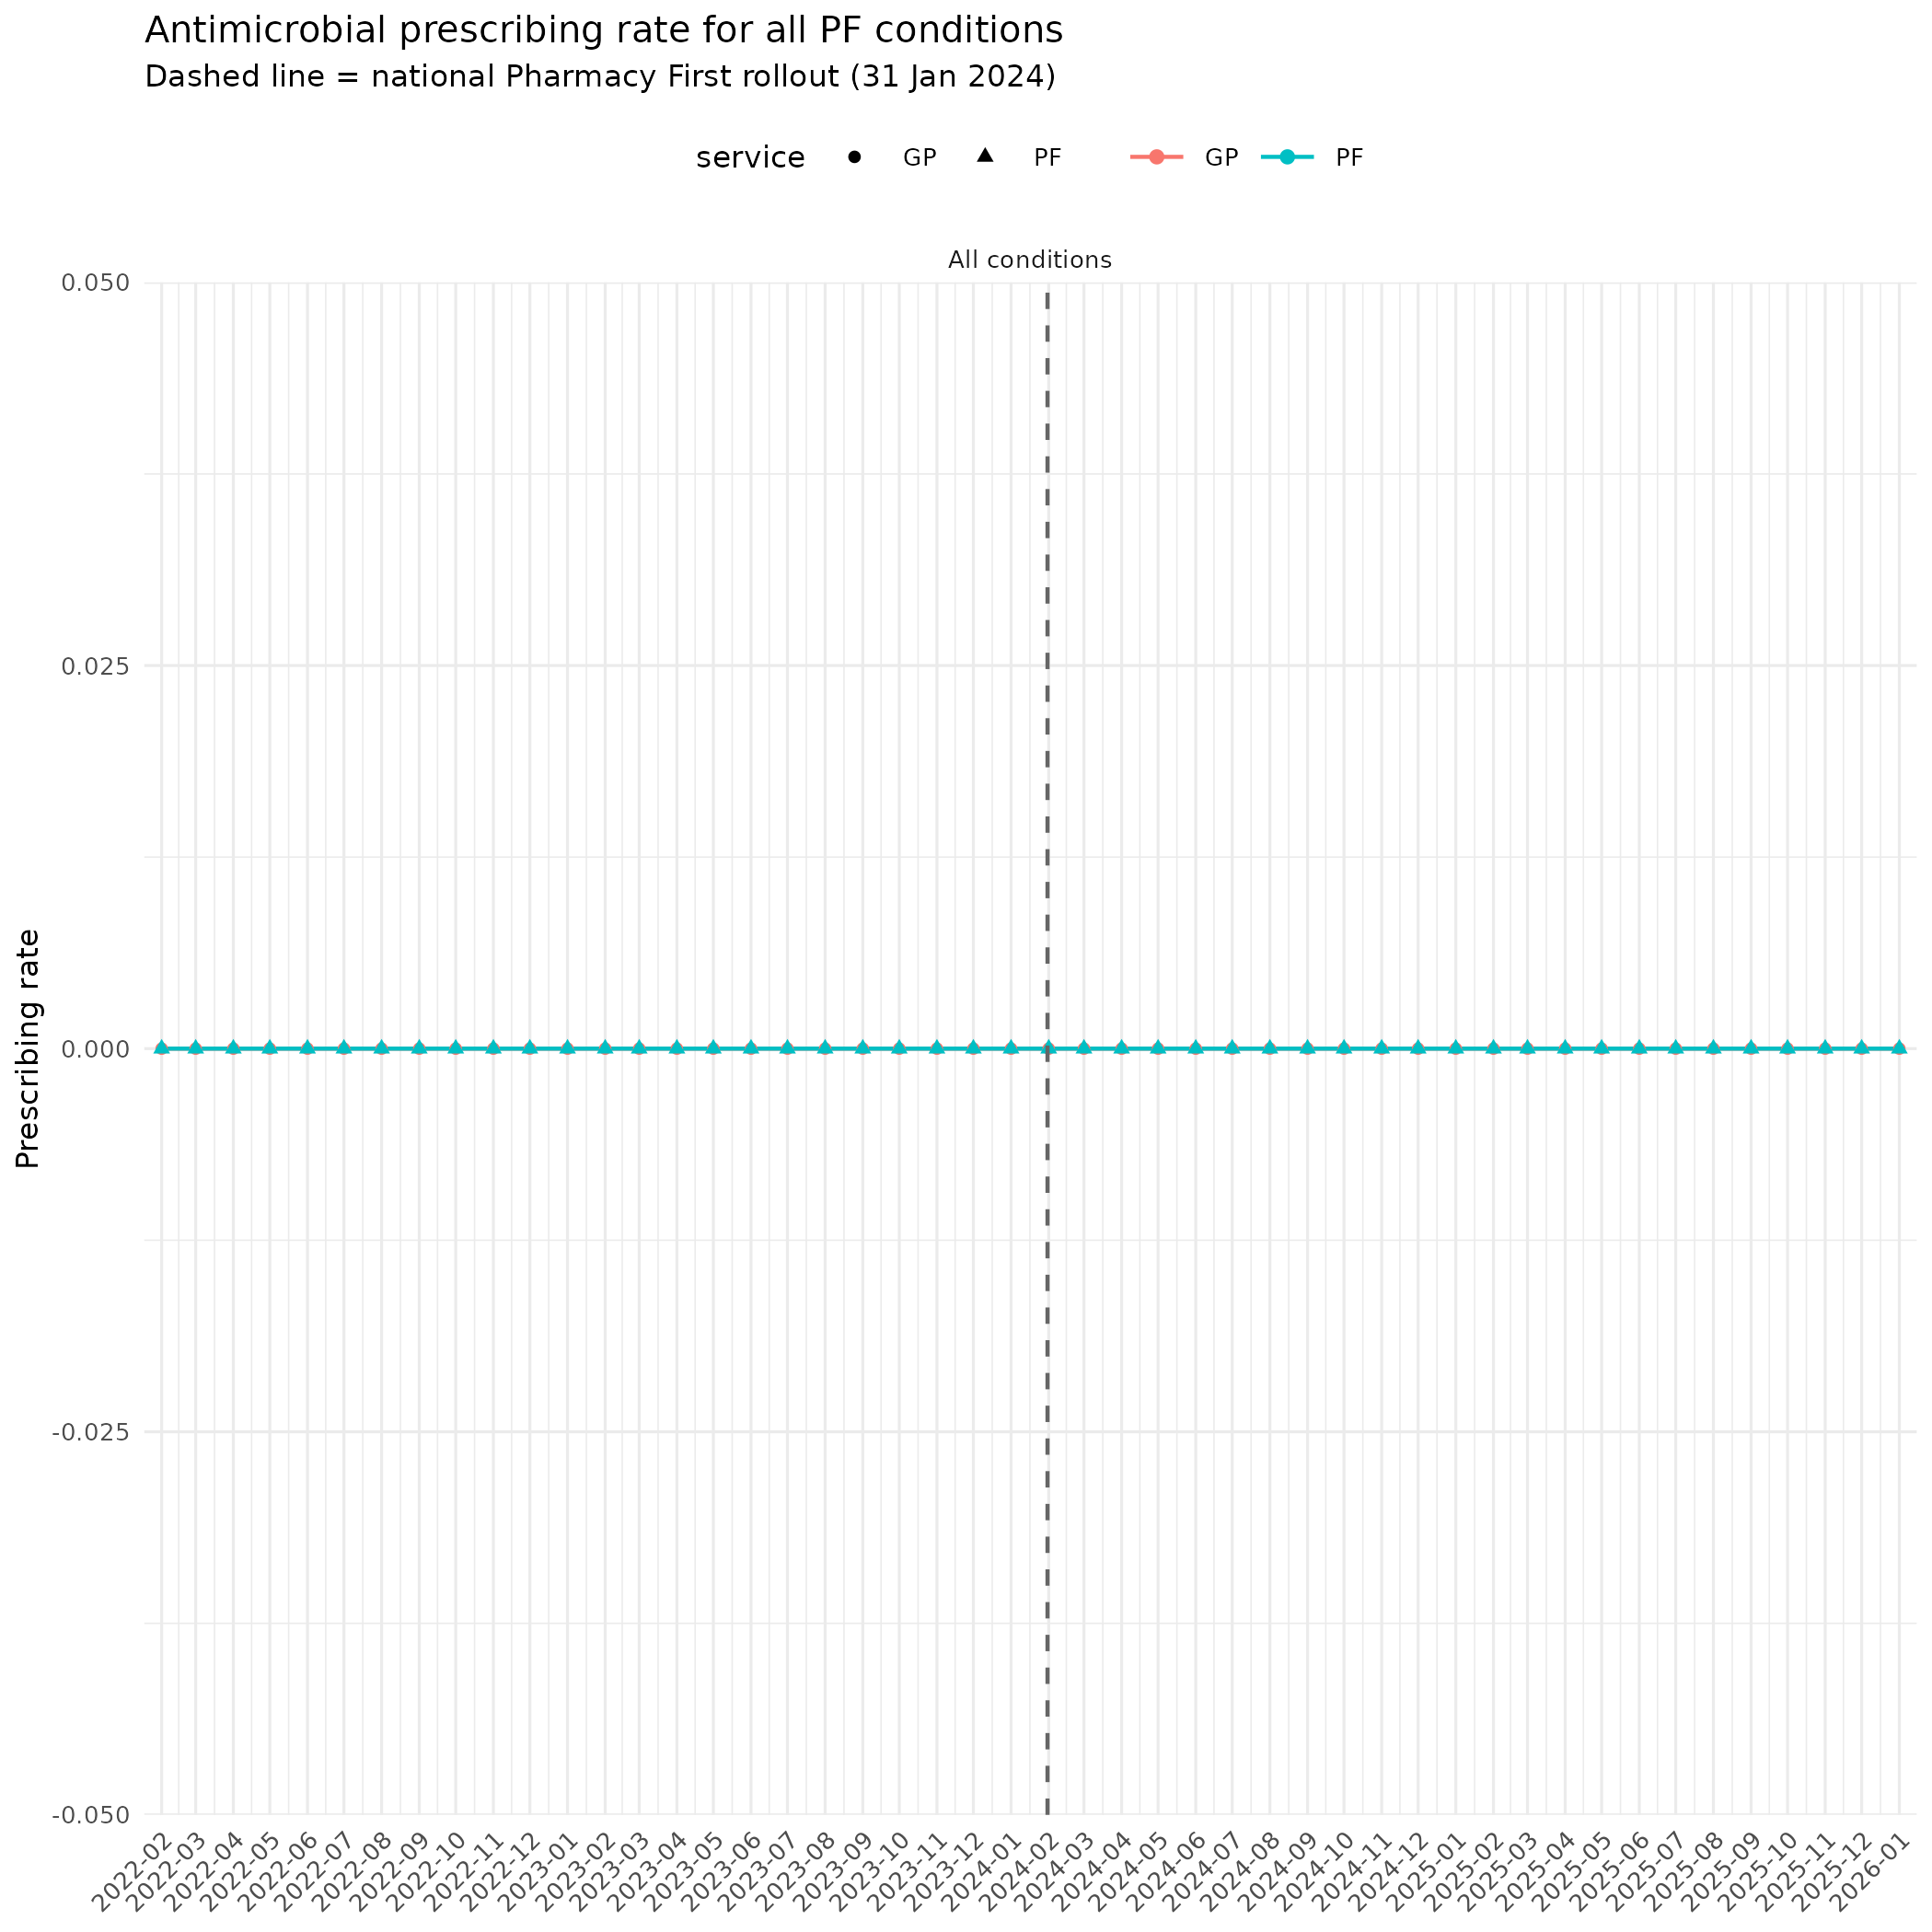

Recreate this plot in R.
library("tidyverse")
library(readr)
library(dplyr)
#library(table1)
library(ggplot2)
library(lubridate)

df <- read_csv(
  here::here("output", "data_patients_measures_Arnaud.csv"),
  col_types = cols(patient_id = col_integer(), age = col_double())
)

df <-df %>%
  mutate(
    month = ymd(month),
    interval_start = ymd(interval_start),
    interval_end   = ymd(interval_end)
  ) %>%
  extract(
    measure,
    into = c("service", "condition"),
    regex = "^(pf|gp)_medication_(.+)$",
    remove = FALSE
  ) %>%
  mutate(
    service   = factor(service, levels = c("gp", "pf"),
                        labels = c("GP", "PF")),
    condition = factor(condition,
                        levels = c("uti", "sinusitis", "insectbite",
                                   "otitismedia", "sorethroat",
                                   "shingles", "impetigo"),
                        labels = c("UTI", "Sinusitis", "Insect bite",
                                   "Otitis media", "Sore throat",
                                   "Shingles", "Impetigo"))
  )

## ---- 1b. Add "All conditions" as an extra condition level -----
condition_levels <- c("All conditions", "UTI", "Sinusitis", "Insect bite",
                       "Otitis media", "Sore throat", "Shingles", "Impetigo")

## Sums numerator/denominator across the 7 conditions, per practice x
## month x service, then re-derives the ratio. Binding this in here
## (rather than only at the national-aggregate stage) means it also
## flows through the practice-level spread plot and the ITS models.
df_all_conditions <- df %>%
  group_by(practice, month, service) %>%
  summarise(
    numerator      = sum(numerator, na.rm = TRUE),
    denominator    = sum(denominator, na.rm = TRUE),
    interval_start = first(interval_start),
    interval_end   = first(interval_end),
    .groups = "drop"
  ) %>%
  mutate(
    ratio     = numerator / denominator,
    condition = "All conditions",
    measure   = paste0(if_else(service == "Pharmacy First", "pf", "gp"),
                        "_medication_all")
  )

df <- df %>%
  mutate(condition = as.character(condition)) %>%
  bind_rows(df_all_conditions) %>%
  mutate(condition = factor(condition, levels = condition_levels))

## Pharmacy First national rollout date (England, 31 Jan 2024)
pf_launch <- ymd("2024-01-31")

## ---- 2. National monthly rates (denominator-weighted) --------
## Weighted mean across practices = sum(numerator)/sum(denominator)
## This is the correct way to pool practice-level ratios (avoids
## giving equal weight to small and large practices).
national_monthly <- df %>%
  group_by(month, service, condition) %>%
  summarise(
    numerator   = sum(numerator, na.rm = TRUE),
    denominator = sum(denominator, na.rm = TRUE),
    n_practices = n_distinct(practice),
    .groups = "drop"
  ) %>%
  mutate(rate = numerator / denominator)
#3. Time series plots: pf vs gp, per condition ------------
p_trends <- ggplot(national_monthly,
                    aes(x = month, y = rate, colour = service,shape=service)) +
  geom_line(linewidth = 0.5) +
  geom_point(size = 1.2) +
  geom_vline(xintercept = as.numeric(pf_launch),
             linetype = "dashed", colour = "grey40") +
  facet_wrap(~ condition, scales = "free_y", ncol = 4) +
  scale_x_date(
    limits = range(national_monthly$month),
    date_breaks = "1 month",
    date_labels = "%Y-%m",
    expand = expansion(mult = 0.01)
  )+
  #scale_y_continuous(labels = percent_format(accuracy = 0.1)) +
  labs(
    title = "Antimicrobial prescribing rate by condition in GP and   Pharmacy First settings",
    subtitle = "Dashed line = national Pharmacy First rollout (31 Jan 2024)",
    x = NULL, y = "Prescribing rate",
    colour = NULL
  ) +
  theme_minimal(base_size = 8) +
  theme(axis.text.x = element_text(angle = 80, hjust = 1),
        legend.position = "top")

p_trends
p_trends_all <- ggplot(national_monthly|>
    filter(condition =="All conditions"),
  aes(x = month, y = rate, colour = service,shape=service)) +
  geom_line(linewidth = 0.5) +
  geom_point(size = 1.2) +
  geom_vline(xintercept = as.numeric(pf_launch),
    linetype = "dashed", colour = "grey40") +
  facet_wrap(~ condition, scales = "free_y", ncol = 4) +
  scale_x_date(
    limits = range(national_monthly$month),
    date_breaks = "1 month",
    date_labels = "%Y-%m",
    expand = expansion(mult = 0.01)
  )+
  #scale_y_continuous(labels = percent_format(accuracy = 0.1)) +
  labs(
    title = "Antimicrobial prescribing rate for all the seven PF conditions ",
    subtitle = "Dashed line = national Pharmacy First rollout (31 Jan 2024)",
    x = NULL, y = "Prescribing rate",
    colour = NULL
  ) +
  theme_minimal(base_size = 8) +
  theme(axis.text.x = element_text(angle = 45, hjust = 1),
    legend.position = "top")
p_trends_all
#
p_trends_all_pf_conditions <- ggplot(national_monthly|>
    filter(condition =="All conditions",month>="2022-02-01"),
  aes(x = month, y = numerator, colour = service,shape=service)) +
  geom_line(linewidth = 0.5) +
  geom_point(size = 1.2) +
  geom_vline(xintercept = as.numeric(pf_launch),
    linetype = "dashed", colour = "grey40") +
  facet_wrap(~ condition, scales = "free_y", ncol = 4) +
  scale_x_date(
    limits = range(national_monthly$month),
    date_breaks = "1 month",
    date_labels = "%Y-%m",
    expand = expansion(mult = 0.01)
  )+
  #scale_y_continuous(labels = percent_format(accuracy = 0.1)) +
  labs(
    title = "Antimicrobial prescribing rate for all PF conditions",
    subtitle = "Dashed line = national Pharmacy First rollout (31 Jan 2024)",
    x = NULL, y = "Prescribing rate",
    colour = NULL
  ) +
  theme_minimal(base_size = 8) +
  theme(axis.text.x = element_text(angle = 45, hjust = 1),
    legend.position = "top")
#
p_trends_all_pf_conditions

ggsave(
  plot = p_trends_all_pf_conditions,
  filename = "results_1_volume_prescribed_all_pf_conditions.png", path = here::here("results_Arnaud"),
)
